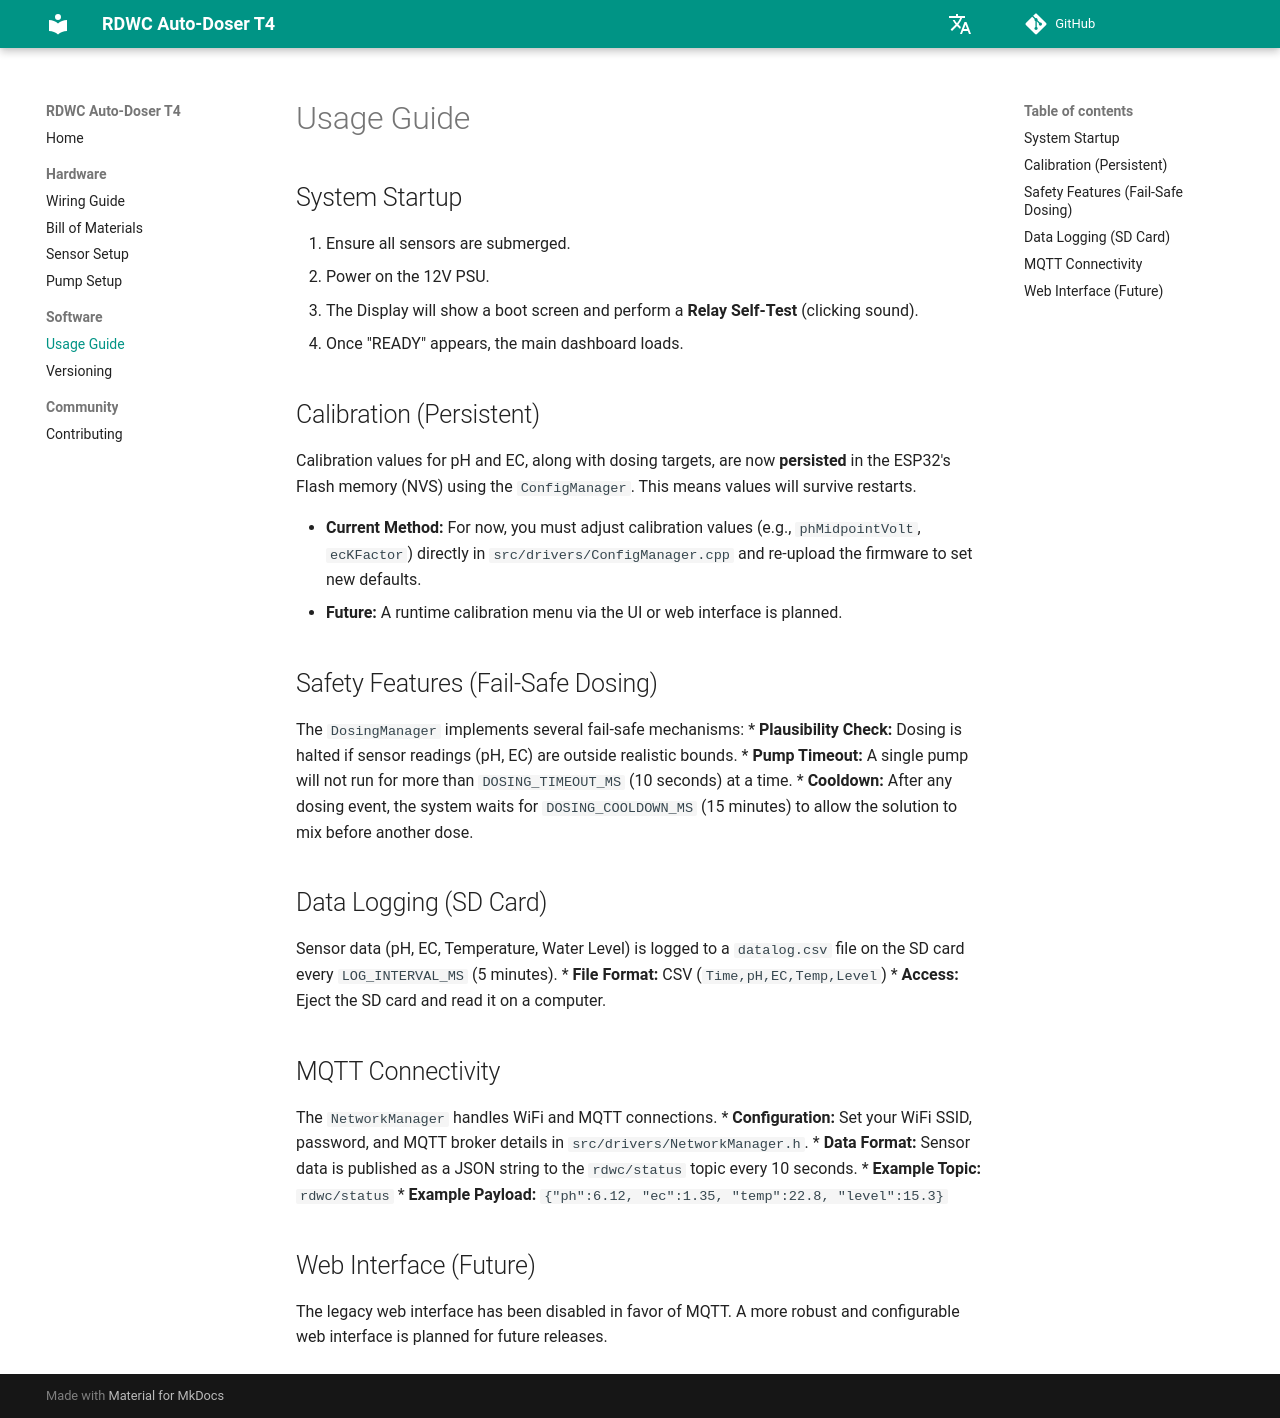

repository: lukirch1984/rdwc-autodoser-t4 · page: usage/index.html · generator: mkdocs

# Usage Guide

## System Startup
1.  Ensure all sensors are submerged.
2.  Power on the 12V PSU.
3.  The Display will show a boot screen and perform a **Relay Self-Test** (clicking sound).
4.  Once "READY" appears, the main dashboard loads.

## Calibration (Persistent)
Calibration values for pH and EC, along with dosing targets, are now **persisted** in the ESP32's Flash memory (NVS) using the `ConfigManager`. This means values will survive restarts.

*   **Current Method:** For now, you must adjust calibration values (e.g., `phMidpointVolt`, `ecKFactor`) directly in `src/drivers/ConfigManager.cpp` and re-upload the firmware to set new defaults.
*   **Future:** A runtime calibration menu via the UI or web interface is planned.

## Safety Features (Fail-Safe Dosing)
The `DosingManager` implements several fail-safe mechanisms:
*   **Plausibility Check:** Dosing is halted if sensor readings (pH, EC) are outside realistic bounds.
*   **Pump Timeout:** A single pump will not run for more than `DOSING_TIMEOUT_MS` (10 seconds) at a time.
*   **Cooldown:** After any dosing event, the system waits for `DOSING_COOLDOWN_MS` (15 minutes) to allow the solution to mix before another dose.

## Data Logging (SD Card)
Sensor data (pH, EC, Temperature, Water Level) is logged to a `datalog.csv` file on the SD card every `LOG_INTERVAL_MS` (5 minutes).
*   **File Format:** CSV (`Time,pH,EC,Temp,Level`)
*   **Access:** Eject the SD card and read it on a computer.

## MQTT Connectivity
The `NetworkManager` handles WiFi and MQTT connections.
*   **Configuration:** Set your WiFi SSID, password, and MQTT broker details in `src/drivers/NetworkManager.h`.
*   **Data Format:** Sensor data is published as a JSON string to the `rdwc/status` topic every 10 seconds.
*   **Example Topic:** `rdwc/status`
*   **Example Payload:** `{"ph":6.12, "ec":1.35, "temp":22.8, "level":15.3}`

## Web Interface (Future)
The legacy web interface has been disabled in favor of MQTT. A more robust and configurable web interface is planned for future releases.
